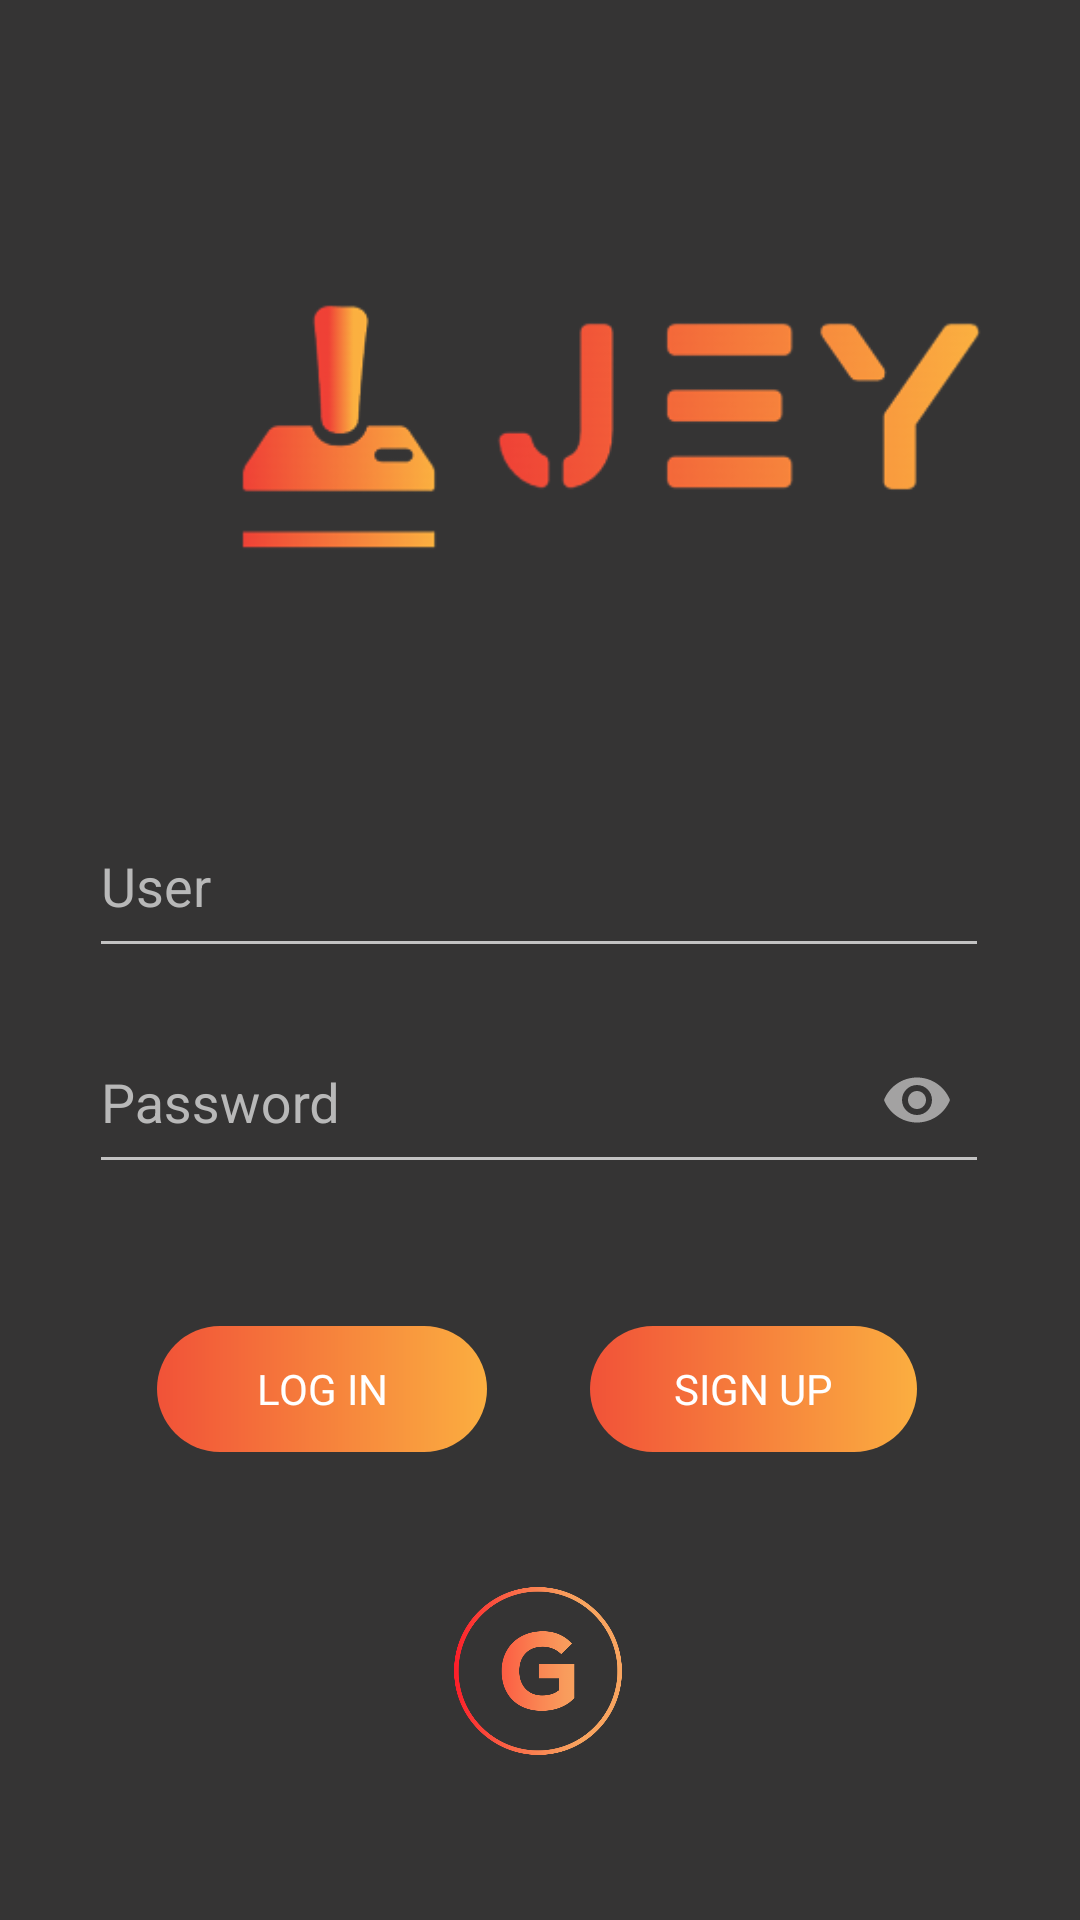

Here is an Android app screen rendered from its layout file. Give the layout XML and the strings, colors and styles it references.
<!-- AndroidManifest.xml: application theme AppTheme -->
<!-- res/layout/activity_inicio.xml -->
<?xml version="1.0" encoding="utf-8"?>
<androidx.constraintlayout.widget.ConstraintLayout xmlns:android="http://schemas.android.com/apk/res/android"
    xmlns:app="http://schemas.android.com/apk/res-auto"
    xmlns:tools="http://schemas.android.com/tools"
    android:layout_width="match_parent"
    android:layout_height="match_parent"
    android:background="#353434"
    tools:context=".Inicio">

    <ImageView
        android:id="@+id/game1"
        android:layout_width="411dp"
        android:layout_height="275dp"
        app:layout_constraintBottom_toBottomOf="parent"
        app:layout_constraintStart_toStartOf="parent"
        app:layout_constraintTop_toTopOf="parent"
        app:layout_constraintVertical_bias="0.0"
        app:srcCompat="@drawable/logo"
        tools:ignore="ContentDescription" />


    <Button
        android:id="@+id/login"
        android:layout_width="114dp"
        android:layout_height="46dp"
        android:background="@drawable/degradado"
        android:fontFamily="@font/aldrich"
        android:text="@string/log_in"
        app:layout_constraintBottom_toBottomOf="parent"
        app:layout_constraintEnd_toEndOf="parent"
        app:layout_constraintHorizontal_bias="0.205"
        app:layout_constraintStart_toStartOf="parent"
        app:layout_constraintTop_toTopOf="parent"
        app:layout_constraintVertical_bias="0.741"
        tools:ignore="TouchTargetSizeCheck" />

    <Button
        android:id="@+id/signup"
        android:layout_width="113dp"
        android:layout_height="46dp"
        android:background="@drawable/degradado"
        android:fontFamily="@font/aldrich"
        android:text="@string/sign_up"
        app:layout_constraintBottom_toBottomOf="parent"
        app:layout_constraintEnd_toEndOf="parent"
        app:layout_constraintHorizontal_bias="0.788"
        app:layout_constraintStart_toStartOf="parent"
        app:layout_constraintTop_toTopOf="parent"
        app:layout_constraintVertical_bias="0.741"
        tools:ignore="TouchTargetSizeCheck" />

    <com.google.android.material.textfield.TextInputLayout
        android:layout_width="300dp"
        android:layout_height="67dp"
        android:textColorHint="#FFB8B8B8"
        app:layout_constraintBottom_toBottomOf="parent"
        app:layout_constraintEnd_toEndOf="parent"
        app:layout_constraintHorizontal_bias="0.493"
        app:layout_constraintStart_toStartOf="parent"
        app:layout_constraintTop_toTopOf="parent"
        app:layout_constraintVertical_bias="0.446">

        <EditText
            android:id="@+id/user"
            android:layout_width="match_parent"
            android:layout_height="match_parent"
            android:layout_weight="1"
            android:ems="10"
            android:hint="@string/user"
            android:inputType="textPersonName"
            android:textColor="#FFB8B8B8"
            android:textColorHighlight="#f6813c"
            android:textColorHint="#B8B8B8"
            android:textColorLink="#f6813c"
            tools:ignore="Autofill,SpeakableTextPresentCheck" />

    </com.google.android.material.textfield.TextInputLayout>

    <com.google.android.material.textfield.TextInputLayout
        android:layout_width="300dp"
        android:layout_height="67dp"
        android:textColorHint="#FFB8B8B8"
        app:layout_constraintBottom_toBottomOf="parent"
        app:layout_constraintEnd_toEndOf="parent"
        app:layout_constraintHorizontal_bias="0.493"
        app:layout_constraintStart_toStartOf="parent"
        app:layout_constraintTop_toTopOf="parent"
        app:layout_constraintVertical_bias="0.572"
        app:endIconMode="password_toggle">

        <EditText
            android:id="@+id/pass"
            android:layout_width="match_parent"
            android:layout_height="match_parent"
            android:layout_weight="1"
            android:ems="10"
            android:hint="@string/password"
            app:passwordToggleEnabled="true"
            app:passwordToggleTint="@color/white"
            android:inputType="textPassword"
            android:textColor="#FFB8B8B8"
            android:textColorHighlight="#f6813c"
            android:textColorHint="#FFB8B8B8"
            android:textColorLink="#f6813c"
            tools:ignore="Autofill,SpeakableTextPresentCheck" />
    </com.google.android.material.textfield.TextInputLayout>

    <ImageView
        android:id="@+id/googleButton"
        android:layout_width="60dp"
        android:layout_height="56dp"
        app:layout_constraintBottom_toBottomOf="parent"
        app:layout_constraintEnd_toEndOf="parent"
        app:layout_constraintHorizontal_bias="0.498"
        app:layout_constraintStart_toStartOf="parent"
        app:layout_constraintTop_toTopOf="parent"
        app:layout_constraintVertical_bias="0.906"
        app:srcCompat="@drawable/google"
        tools:ignore="MissingConstraints" />

</androidx.constraintlayout.widget.ConstraintLayout>
<!-- resources referenced by this layout -->
<resources>
  <!-- drawable degradado (drawable) -->
  <?xml version="1.0" encoding="utf-8"?>
  <shape xmlns:android="http://schemas.android.com/apk/res/android" >
      <stroke android:width="4dp" android:color="#0000" />
      <corners android:radius="50dp" />
      <gradient android:angle="0" android:startColor="#f15238" android:endColor="#fbae40" />
  </shape>
  <!-- drawable google: png bitmap (drawable, 30991 bytes) -->
  <!-- drawable logo: png bitmap (drawable, 24646 bytes) -->
  <string name="log_in">Log in</string>
  <string name="password">Password</string>
  <string name="sign_up">sign up</string>
  <string name="user">User</string>
  <style name="AppTheme" parent="Theme.AppCompat.NoActionBar">
          <item name="android:navigationBarColor">#0000</item>
          <item name="android:windowDrawsSystemBarBackgrounds">true</item>
          
          <item name="windowActionBar">true</item>
      </style>
  <!-- not gathered from this repository: default colours our renderer supplied (Android Studio template values) -->
  <color name="white">#FFFFFFFF</color>
</resources>
